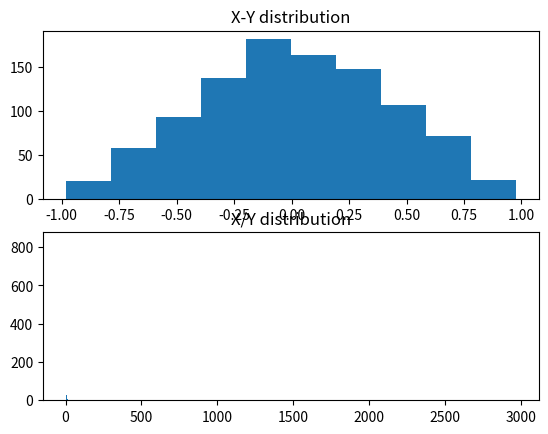

Write the Python code that produced this figure.
# done
import numpy as np
import matplotlib.pyplot as plt

SAMPLES = 1000
X = np.random.uniform(0, 1, SAMPLES)
Y = np.random.uniform(0, 1, SAMPLES)

plt.subplot(211).set_title('X-Y distribution')
plt.hist(np.subtract(X, Y))
plt.subplot(212).set_title('X/Y distribution')
plt.hist(np.divide(X, Y), bins=SAMPLES)
plt.show()
